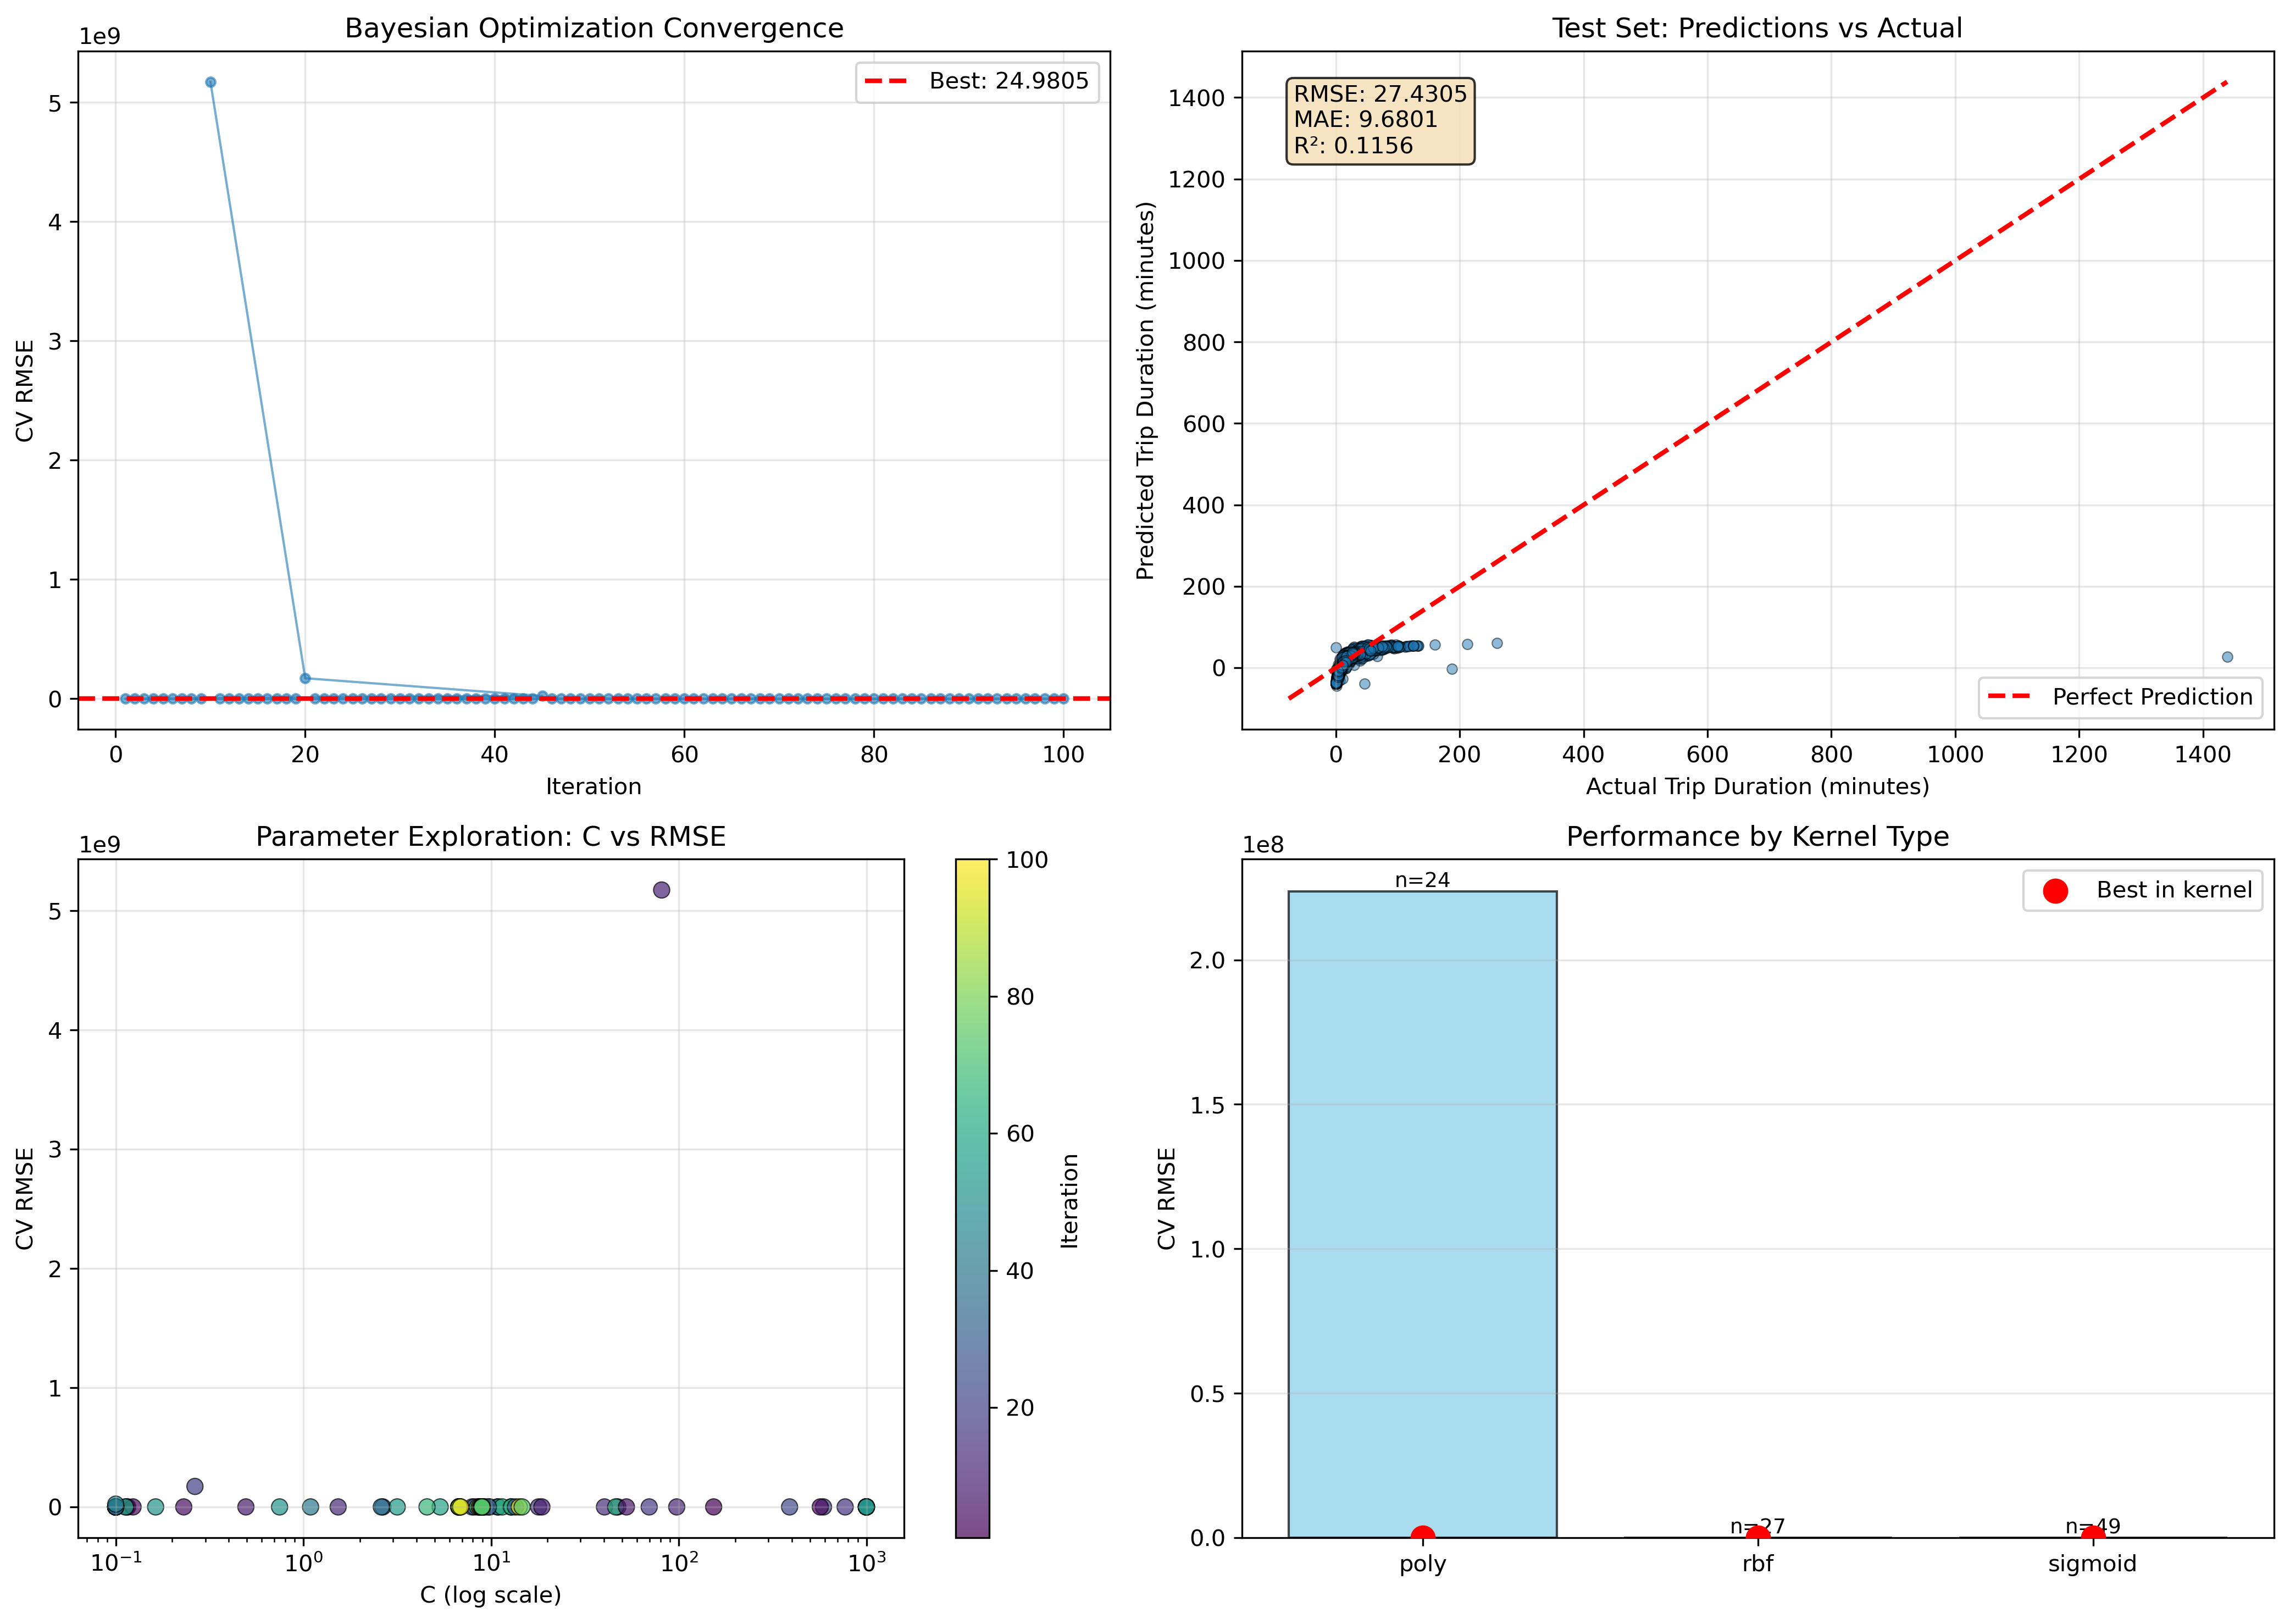

Data behind this chart, as committed beside it:
iteration, C, gamma_type, gamma_value, gamma_used, kernel, degree, epsilon, cv_rmse, cv_mae, cv_r2, cv_neg_mse, elapsed_sec, status
29, 2.651, auto, , auto, sigmoid, , 0.06751, 24.98, 8.654, 0.1613, -624, 158.4, success
7, 0.1158, scale, , scale, sigmoid, , 0.4183, 25.95, 11.69, 0.09448, -673.4, 190.4, success
13, 0.1138, scale, , scale, sigmoid, , 0.4639, 26.01, 11.86, 0.08993, -676.7, 190.8, success
58, 5.355, auto, , auto, sigmoid, , 0.0306, 26.29, 10.83, 0.07149, -690.9, 141.8, success
25, 0.1, scale, , scale, sigmoid, , 0.5, 26.77, 13.84, 0.03621, -716.4, 191.5, success
24, 0.1, scale, , scale, sigmoid, , 0.5, 26.77, 13.84, 0.03621, -716.4, 192.3, success
49, 0.1, scale, , scale, sigmoid, , 0.5, 26.77, 13.84, 0.03621, -716.4, 170.8, success
52, 0.7464, auto, , auto, rbf, , 0.01, 28.2, 17.07, -0.07035, -795.2, 141, success
60, 9.852, auto, , auto, sigmoid, , 0.4657, 32.94, 18.23, -0.462, -1085, 141.9, success
44, 10.82, auto, , auto, sigmoid, , 0.03144, 33.93, 18.86, -0.5472, -1151, 159.5, success
43, 10.94, auto, , auto, sigmoid, , 0.04048, 34.71, 19.89, -0.6196, -1205, 159.4, success
67, 4.558, scale, , scale, rbf, , 0.272, 36.51, 25.39, -0.7957, -1333, 123.6, success
59, 12.75, auto, , auto, sigmoid, , 0.06061, 36.86, 21.04, -0.824, -1358, 139.3, success
65, 11.47, auto, , auto, sigmoid, , 0.4831, 37.61, 23.01, -0.9034, -1414, 139.2, success
5, 0.2304, auto, , auto, sigmoid, , 0.4314, 38.59, 31.37, -1.004, -1489, 155.5, success
93, 6.733, scale, , scale, rbf, , 0.07508, 39.13, 28.1, -1.063, -1531, 135.8, success
37, 7.924, scale, , scale, rbf, , 0.4914, 40.18, 29.08, -1.173, -1614, 148.5, success
39, 0.1, auto, , auto, poly, 2.0, 0.5, 40.72, 33.47, -1.232, -1658, 111, success
32, 0.1, auto, , auto, poly, 2.0, 0.01, 40.8, 33.57, -1.241, -1665, 110.1, success
97, 8.657, scale, , scale, rbf, , 0.4627, 40.89, 29.78, -1.251, -1672, 140.7, success
86, 8.875, scale, , scale, rbf, , 0.4016, 40.95, 29.83, -1.258, -1677, 137.4, success
66, 8.957, scale, , scale, rbf, , 0.1788, 40.97, 29.85, -1.26, -1679, 127.9, success
56, 9.125, scale, , scale, rbf, , 0.02815, 41, 29.85, -1.264, -1681, 127.5, success
69, 8.954, scale, , scale, rbf, , 0.0101, 41.03, 29.9, -1.267, -1684, 123.7, success
71, 8.958, scale, , scale, rbf, , 0.01, 41.04, 29.91, -1.268, -1685, 125.5, success
62, 8.987, scale, , scale, rbf, , 0.1337, 41.06, 29.94, -1.27, -1686, 127.1, success
4, 0.1237, auto, , auto, rbf, , 0.1241, 41.08, 34.08, -1.273, -1688, 137.4, success
48, 9.308, scale, , scale, rbf, , 0.5, 41.1, 30, -1.274, -1689, 144.7, success
76, 9.061, scale, , scale, rbf, , 0.04671, 41.14, 30.01, -1.278, -1692, 127.1, success
54, 0.1, auto, , auto, rbf, , 0.5, 41.56, 34.62, -1.325, -1727, 133.2, success
33, 0.1, scale, , scale, rbf, , 0.5, 41.63, 34.5, -1.334, -1733, 139.1, success
47, 0.1, auto, , auto, sigmoid, , 0.01, 41.76, 34.93, -1.347, -1743, 156.8, success
55, 3.161, auto, , auto, rbf, , 0.3045, 43.26, 35.25, -1.51, -1872, 124.6, success
8, 0.4937, scale, , scale, sigmoid, , 0.1119, 43.3, 32.86, -1.509, -1875, 192.1, success
50, 0.1, scale, , scale, poly, 2.0, 0.5, 49.56, 35.39, -2.276, -2456, 105.7, success
23, 8.151, auto, , auto, rbf, , 0.3757, 57.69, 50.67, -3.48, -3328, 144.1, success
17, 69.61, scale, , scale, rbf, , 0.2429, 58.24, 45.82, -3.62, -3392, 147.4, success
61, 0.1126, scale, , scale, poly, 2.0, 0.5, 61.34, 47.46, -4.007, -3762, 94.61, success
63, 12.87, auto, , auto, rbf, , 0.2, 63.72, 56.76, -4.475, -4060, 123.6, success
28, 13.49, auto, , auto, rbf, , 0.4838, 65.13, 58.16, -4.716, -4242, 147.3, success
22, 389.8, auto, , auto, rbf, , 0.3754, 75.13, 61.24, -6.677, -5645, 151.7, success
15, 47.35, auto, , auto, rbf, , 0.1976, 80.02, 72.71, -7.631, -6403, 150.2, success
51, 0.1631, scale, , scale, poly, 2.0, 0.3366, 80.37, 64.4, -7.585, -6459, 125, success
16, 770.6, auto, , auto, rbf, , 0.02981, 112.3, 94.36, -15.71, -12609, 149.2, success
31, 1000, auto, , auto, rbf, , 0.5, 119.8, 102.3, -18.72, -14350, 148.6, success
34, 1000, auto, , auto, rbf, , 0.01, 123.7, 102.7, -20.05, -15296, 149, success
42, 1000, auto, , auto, rbf, , 0.01, 123.7, 102.7, -20.05, -15296, 151.9, success
2, 6.871, scale, , scale, poly, 2.0, 0.3638, 125.5, 120.4, -20.19, -15745, 118, success
14, 40.21, auto, , auto, poly, 2.0, 0.1917, 142.1, 134.1, -26.02, -20199, 115.5, success
35, 0.1, scale, , scale, poly, 3.0, 0.5, 161.6, 135.1, -35.78, -26101, 110.6, success
53, 1000, auto, , auto, poly, 2.0, 0.2395, 190.6, 173.5, -48.59, -36318, 94.6, success
26, 1000, auto, , auto, poly, 2.0, 0.01, 206.6, 187.2, -56.88, -42669, 100.5, success
38, 2.601, scale, , scale, sigmoid, , 0.5, 228.4, 203, -68.88, -52189, 189.3, success
12, 1.531, scale, , scale, poly, 3.0, 0.1538, 411.2, 352.5, -226, -169046, 87.88, success
95, 6.728, scale, , scale, sigmoid, , 0.07172, 720, 584.1, -694.5, -518328, 197.6, success
91, 6.747, scale, , scale, sigmoid, , 0.02178, 722.7, 580, -698.2, -522266, 171.8, success
11, 97.56, auto, , auto, sigmoid, , 0.1452, 724.9, 505.6, -709.7, -525459, 152.7, success
94, 6.73, scale, , scale, sigmoid, , 0.01741, 730.8, 594.3, -715.5, -534055, 171.3, success
85, 6.743, scale, , scale, sigmoid, , 0.01, 732.4, 598, -718.4, -536397, 171.9, success
84, 6.749, scale, , scale, sigmoid, , 0.0908, 735.1, 585.5, -722.2, -540391, 176.5, success
... 40 more rows
